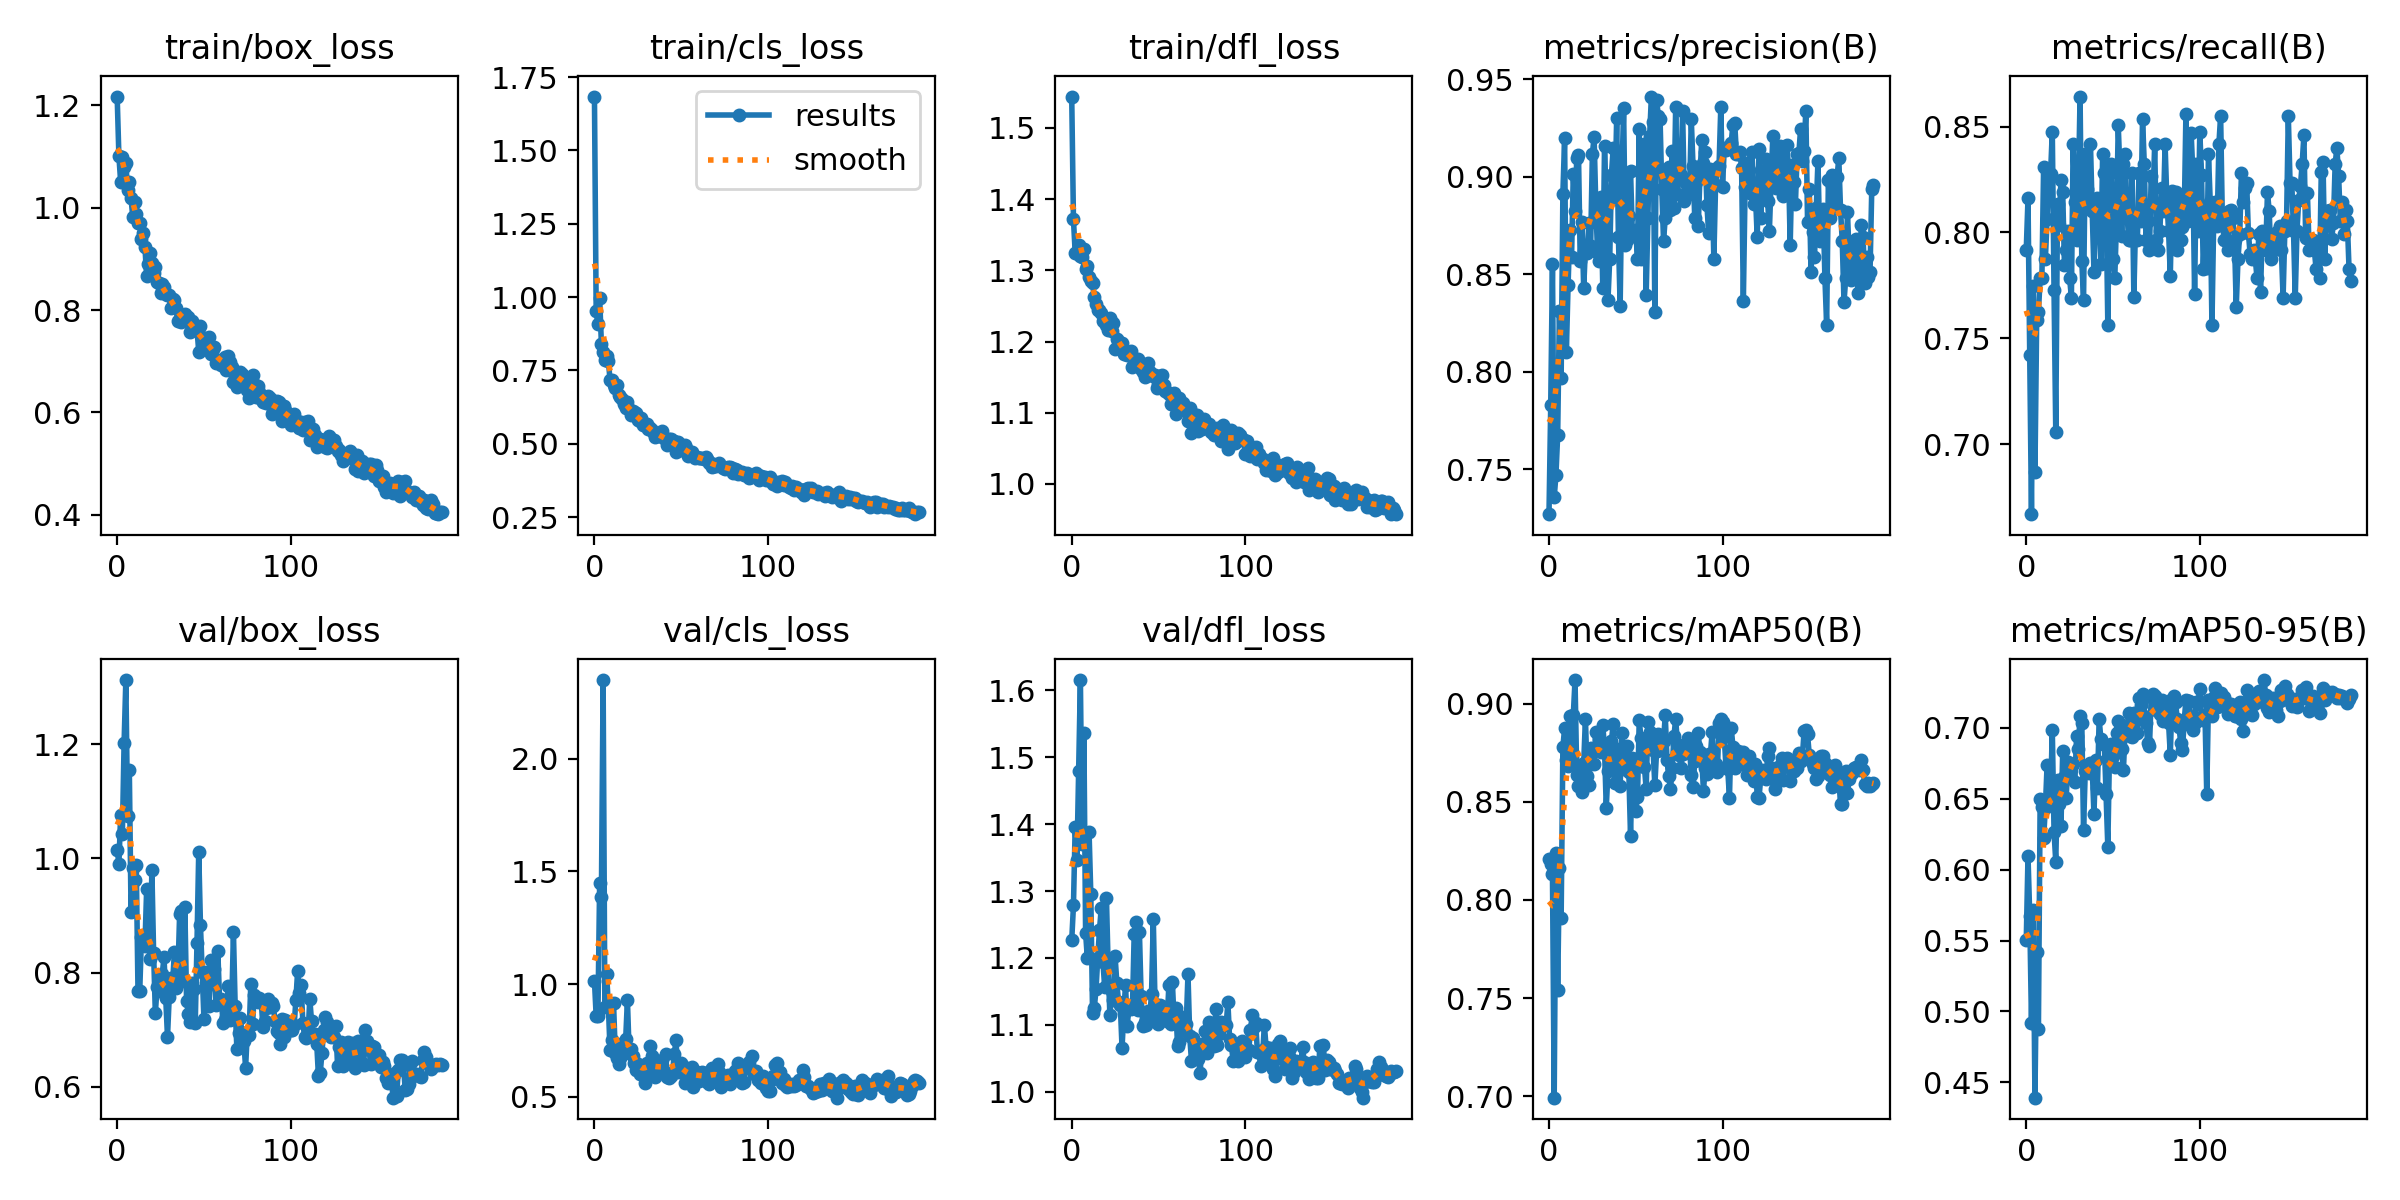

The data file committed next to this chart (first rows):
epoch, train/box_loss, train/cls_loss, train/dfl_loss, metrics/precision(B), metrics/recall(B), metrics/mAP50(B), metrics/mAP50-95(B), val/box_loss, val/cls_loss, val/dfl_loss, lr/pg0, lr/pg1, lr/pg2
0, 1.218, 1.684, 1.544, 0.7269, 0.7919, 0.8207, 0.5503, 1.015, 1.015, 1.226, 0.07068, 0.003258, 0.003258
1, 1.101, 0.9515, 1.371, 0.783, 0.8161, 0.8182, 0.6097, 0.9906, 0.8563, 1.278, 0.04065, 0.006558, 0.006558
2, 1.051, 0.9074, 1.324, 0.8555, 0.7421, 0.8134, 0.5674, 1.076, 0.8582, 1.396, 0.01058, 0.009826, 0.009826
3, 1.099, 0.9974, 1.324, 0.7355, 0.6669, 0.6992, 0.4917, 1.043, 1.449, 1.347, 0.009851, 0.009851, 0.009851
4, 1.08, 0.841, 1.336, 0.747, 0.7749, 0.8241, 0.5718, 1.202, 1.386, 1.479, 0.009851, 0.009851, 0.009851
5, 1.088, 0.8141, 1.321, 0.7674, 0.6866, 0.754, 0.4391, 1.312, 2.349, 1.616, 0.009802, 0.009802, 0.009802
6, 1.034, 0.7859, 1.319, 0.8314, 0.7586, 0.8164, 0.5418, 1.073, 0.9, 1.37, 0.009753, 0.009753, 0.009753
7, 1.05, 0.8003, 1.33, 0.7967, 0.7623, 0.791, 0.4879, 1.155, 1.045, 1.537, 0.009703, 0.009703, 0.009703
8, 1.018, 0.7834, 1.302, 0.8912, 0.7783, 0.8778, 0.6498, 0.9054, 0.9069, 1.238, 0.009654, 0.009654, 0.009654
9, 0.9818, 0.717, 1.306, 0.9198, 0.7785, 0.8876, 0.6445, 0.9836, 0.7067, 1.199, 0.009604, 0.009604, 0.009604
10, 1.012, 0.7177, 1.29, 0.8103, 0.8309, 0.8711, 0.6225, 0.9617, 0.7532, 1.388, 0.009555, 0.009555, 0.009555
11, 0.9887, 0.6996, 1.285, 0.8447, 0.7873, 0.8681, 0.6435, 0.9885, 0.9169, 1.295, 0.009505, 0.009505, 0.009505
12, 0.9698, 0.6895, 1.283, 0.8727, 0.8063, 0.8939, 0.6738, 0.7685, 0.6921, 1.118, 0.009456, 0.009456, 0.009456
13, 0.97, 0.7, 1.262, 0.859, 0.8271, 0.8721, 0.6503, 0.7679, 0.6709, 1.125, 0.009406, 0.009406, 0.009406
14, 0.9398, 0.6673, 1.253, 0.9014, 0.8278, 0.894, 0.651, 0.8621, 0.6458, 1.153, 0.009357, 0.009357, 0.009357
15, 0.9507, 0.6597, 1.244, 0.8823, 0.8477, 0.9121, 0.6984, 0.8548, 0.6739, 1.2, 0.009307, 0.009307, 0.009307
16, 0.9234, 0.653, 1.245, 0.9095, 0.7726, 0.8636, 0.6269, 0.8471, 0.7147, 1.241, 0.009258, 0.009258, 0.009258
17, 0.8657, 0.6356, 1.24, 0.9113, 0.7059, 0.858, 0.6057, 0.9472, 0.7409, 1.274, 0.009208, 0.009208, 0.009208
18, 0.89, 0.6205, 1.229, 0.857, 0.8136, 0.8684, 0.663, 0.853, 0.7546, 1.194, 0.009158, 0.009158, 0.009158
19, 0.912, 0.6406, 1.23, 0.8766, 0.8035, 0.8552, 0.6465, 0.8239, 0.9297, 1.156, 0.009109, 0.009109, 0.009109
20, 0.8917, 0.6194, 1.223, 0.8428, 0.825, 0.8697, 0.6311, 0.9794, 0.6953, 1.29, 0.009059, 0.009059, 0.009059
21, 0.8716, 0.5968, 1.216, 0.8638, 0.819, 0.8924, 0.6836, 0.8352, 0.7119, 1.187, 0.00901, 0.00901, 0.00901
22, 0.885, 0.6101, 1.234, 0.861, 0.7847, 0.8631, 0.6654, 0.729, 0.6797, 1.114, 0.00896, 0.00896, 0.00896
23, 0.8551, 0.6081, 1.215, 0.8763, 0.7919, 0.8587, 0.6506, 0.7754, 0.6515, 1.15, 0.008911, 0.008911, 0.008911
24, 0.8527, 0.6037, 1.226, 0.8646, 0.8009, 0.8774, 0.676, 0.7677, 0.6188, 1.136, 0.008861, 0.008861, 0.008861
25, 0.8339, 0.5825, 1.19, 0.9118, 0.7783, 0.8758, 0.6705, 0.7903, 0.6469, 1.202, 0.008812, 0.008812, 0.008812
26, 0.8502, 0.5781, 1.204, 0.9203, 0.7692, 0.8695, 0.6725, 0.7982, 0.5998, 1.162, 0.008762, 0.008762, 0.008762
27, 0.8455, 0.588, 1.199, 0.8845, 0.8416, 0.8854, 0.6744, 0.8271, 0.6242, 1.133, 0.008713, 0.008713, 0.008713
28, 0.831, 0.5644, 1.199, 0.861, 0.8145, 0.8774, 0.6622, 0.7549, 0.6262, 1.13, 0.008663, 0.008663, 0.008663
29, 0.83, 0.5658, 1.197, 0.857, 0.7964, 0.8819, 0.6942, 0.6877, 0.5627, 1.065, 0.008614, 0.008614, 0.008614
30, 0.8298, 0.5663, 1.182, 0.8898, 0.819, 0.8755, 0.6854, 0.7578, 0.6492, 1.118, 0.008564, 0.008564, 0.008564
31, 0.8048, 0.549, 1.182, 0.8429, 0.8642, 0.8892, 0.7087, 0.791, 0.6088, 1.16, 0.008515, 0.008515, 0.008515
32, 0.8226, 0.5552, 1.181, 0.9157, 0.7864, 0.877, 0.7036, 0.7853, 0.7258, 1.098, 0.008466, 0.008466, 0.008466
33, 0.8205, 0.5474, 1.185, 0.8852, 0.768, 0.847, 0.6284, 0.8369, 0.6822, 1.129, 0.008416, 0.008416, 0.008416
34, 0.8041, 0.5395, 1.187, 0.837, 0.8371, 0.8655, 0.6699, 0.7732, 0.6067, 1.123, 0.008367, 0.008367, 0.008367
35, 0.7787, 0.5237, 1.164, 0.8581, 0.8206, 0.866, 0.6727, 0.7959, 0.5873, 1.125, 0.008317, 0.008317, 0.008317
36, 0.7837, 0.5342, 1.169, 0.9012, 0.8145, 0.881, 0.6685, 0.9034, 0.6012, 1.236, 0.008268, 0.008268, 0.008268
37, 0.7772, 0.5264, 1.175, 0.9148, 0.8416, 0.8899, 0.6756, 0.9082, 0.6518, 1.253, 0.008218, 0.008218, 0.008218
38, 0.7821, 0.5268, 1.175, 0.8885, 0.8099, 0.8596, 0.672, 0.7858, 0.65, 1.121, 0.008169, 0.008169, 0.008169
39, 0.7928, 0.5417, 1.169, 0.93, 0.7814, 0.8767, 0.6391, 0.9146, 0.6617, 1.239, 0.008119, 0.008119, 0.008119
40, 0.787, 0.5197, 1.162, 0.8693, 0.8126, 0.8721, 0.6774, 0.7498, 0.6071, 1.143, 0.00807, 0.00807, 0.00807
41, 0.7861, 0.5137, 1.158, 0.8336, 0.8161, 0.8579, 0.6576, 0.7284, 0.6882, 1.098, 0.00802, 0.00802, 0.00802
42, 0.7568, 0.4969, 1.151, 0.8994, 0.8099, 0.8852, 0.7063, 0.7134, 0.5888, 1.104, 0.007971, 0.007971, 0.007971
43, 0.7778, 0.5165, 1.167, 0.9353, 0.785, 0.867, 0.692, 0.7823, 0.5844, 1.1, 0.007921, 0.007921, 0.007921
44, 0.7678, 0.516, 1.169, 0.865, 0.8371, 0.871, 0.6887, 0.7709, 0.5921, 1.121, 0.007872, 0.007872, 0.007872
45, 0.7694, 0.5105, 1.158, 0.8678, 0.828, 0.8784, 0.6889, 0.7125, 0.6077, 1.113, 0.007822, 0.007822, 0.007822
46, 0.7627, 0.5085, 1.153, 0.8797, 0.8145, 0.8653, 0.6532, 0.8521, 0.6884, 1.146, 0.007772, 0.007772, 0.007772
47, 0.7188, 0.4729, 1.152, 0.9028, 0.7561, 0.8323, 0.6159, 1.011, 0.7507, 1.259, 0.007723, 0.007723, 0.007723
48, 0.7697, 0.5048, 1.153, 0.8718, 0.828, 0.8721, 0.6857, 0.8826, 0.6081, 1.131, 0.007673, 0.007673, 0.007673
49, 0.747, 0.4853, 1.135, 0.8696, 0.8326, 0.8719, 0.6888, 0.8005, 0.6216, 1.125, 0.007624, 0.007624, 0.007624
50, 0.7338, 0.4778, 1.141, 0.8725, 0.7873, 0.8454, 0.68, 0.7191, 0.6495, 1.101, 0.007574, 0.007574, 0.007574
51, 0.732, 0.4833, 1.152, 0.8581, 0.7783, 0.8523, 0.6722, 0.8013, 0.6365, 1.13, 0.007525, 0.007525, 0.007525
52, 0.7357, 0.4959, 1.153, 0.9245, 0.8054, 0.8916, 0.6968, 0.7775, 0.5599, 1.108, 0.007476, 0.007476, 0.007476
53, 0.7475, 0.4864, 1.139, 0.858, 0.8507, 0.8827, 0.7052, 0.7423, 0.6073, 1.11, 0.007426, 0.007426, 0.007426
54, 0.7133, 0.4587, 1.13, 0.9134, 0.828, 0.8792, 0.6994, 0.823, 0.6081, 1.127, 0.007377, 0.007377, 0.007377
55, 0.7244, 0.4629, 1.129, 0.9169, 0.7985, 0.8678, 0.685, 0.7832, 0.6067, 1.105, 0.007327, 0.007327, 0.007327
56, 0.7269, 0.4726, 1.127, 0.8394, 0.8326, 0.8565, 0.6705, 0.8059, 0.6322, 1.16, 0.007278, 0.007278, 0.007278
57, 0.6971, 0.4592, 1.113, 0.8787, 0.8371, 0.8905, 0.7002, 0.7439, 0.5415, 1.101, 0.007228, 0.007228, 0.007228
58, 0.7019, 0.4516, 1.112, 0.9208, 0.8099, 0.8855, 0.7, 0.8374, 0.6119, 1.164, 0.007178, 0.007178, 0.007178
59, 0.6973, 0.4532, 1.127, 0.9412, 0.7964, 0.8799, 0.7105, 0.7527, 0.6094, 1.106, 0.007129, 0.007129, 0.007129
... 128 more rows
